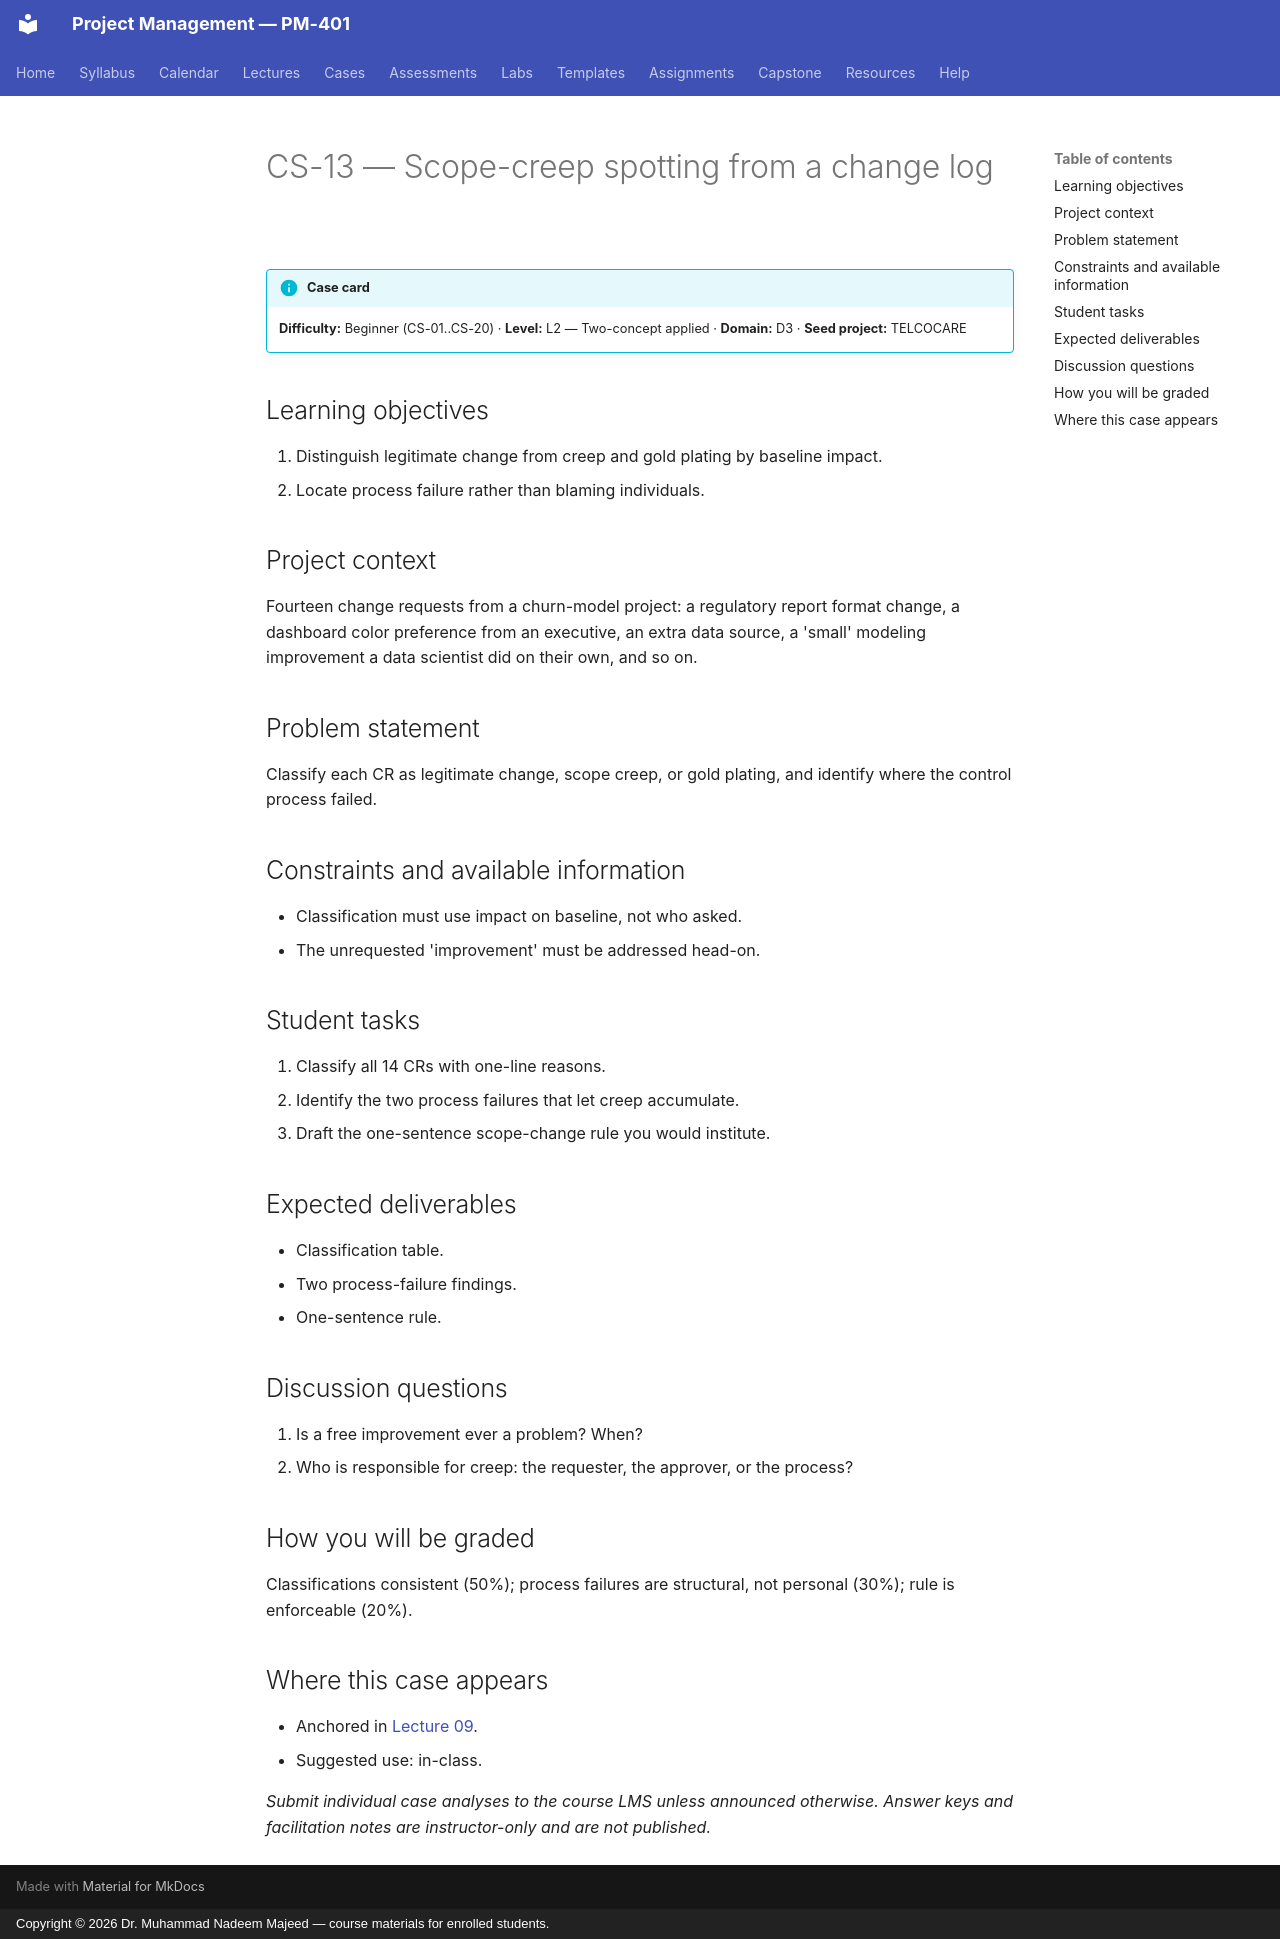

repository: nadeem-majeedch/Project-Management · page: cases/CS-13/index.html · generator: mkdocs · copyright: Copyright © 2026 Dr. Muhammad Nadeem Majeed — course materials for enrolled students.

<!-- AUTO-GENERATED from planning/*.yaml via tools/scaffold.py. Edit the YAML, not this file. -->

# CS-13 — Scope-creep spotting from a change log

!!! info "Case card"
    **Difficulty:** Beginner (CS-01..CS-20) ·
    **Level:** L2 — Two-concept applied ·
    **Domain:** D3 · **Seed project:** TELCOCARE

## Learning objectives

1. Distinguish legitimate change from creep and gold plating by baseline impact.
2. Locate process failure rather than blaming individuals.

## Project context

Fourteen change requests from a churn-model project: a regulatory report format change, a dashboard color preference from an executive, an extra data source, a 'small' modeling improvement a data scientist did on their own, and so on.

## Problem statement

Classify each CR as legitimate change, scope creep, or gold plating, and identify where the control process failed.

## Constraints and available information

- Classification must use impact on baseline, not who asked.
- The unrequested 'improvement' must be addressed head-on.

## Student tasks

1. Classify all 14 CRs with one-line reasons.
2. Identify the two process failures that let creep accumulate.
3. Draft the one-sentence scope-change rule you would institute.

## Expected deliverables

- Classification table.
- Two process-failure findings.
- One-sentence rule.

## Discussion questions

1. Is a free improvement ever a problem? When?
1. Who is responsible for creep: the requester, the approver, or the process?

## How you will be graded

Classifications consistent (50%); process failures are structural, not personal (30%); rule is enforceable (20%).

## Where this case appears

- Anchored in [Lecture 09](../lectures/L09-09-scope-wbs.md).
- Suggested use: in-class.

*Submit individual case analyses to the course LMS unless announced otherwise.
Answer keys and facilitation notes are instructor-only and are not published.*
